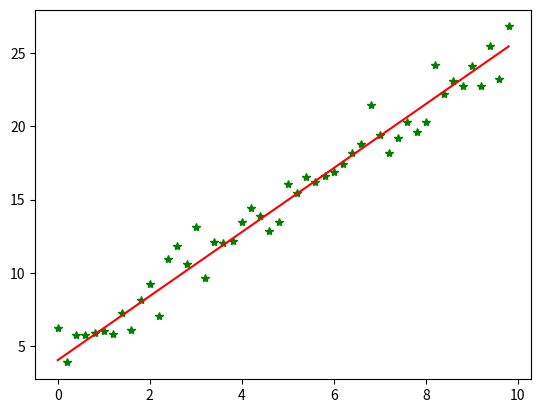

Here is the Python script that generated this plot:
#!/usr/bin/python
# coding=utf-8
import numpy as np
from scipy import stats
import matplotlib.pyplot as plt

# 构造训练数据
x = np.arange(0., 10., 0.2)
m = len(x)  # 训练数据点数目
print(m)

x0 = np.full(m, 1.0)
input_data = np.vstack([x0, x]).T  # 将偏置b作为权向量的第一个分量
target_data = 2 * x + 5 + np.random.randn(m)

# 两种终止条件
loop_max = 10000  # 最大迭代次数(防止死循环)
epsilon = 1e-3

# 初始化权值
np.random.seed(0)
theta = np.random.randn(2)

alpha = 0.001  # 步长(注意取值过大会导致振荡即不收敛,过小收敛速度变慢)
diff = 0.
error = np.zeros(2)
count = 0  # 循环次数
finish = 0  # 终止标志
minibatch_size = 5  # 每次更新的样本数
while count < loop_max:
    count += 1

    # minibatch梯度下降是在权值更新前对所有样例汇总误差，而随机梯度下降的权值是通过考查某个训练样例来更新的
    # 在minibatch梯度下降中，权值更新的每一步对多个样例求和，需要更多的计算

    for i in range(1, m, minibatch_size):
        sum_m = np.zeros(2)
        for k in range(i - 1, i + minibatch_size - 1, 1):
            dif = (np.dot(theta, input_data[k]) - target_data[k]) * input_data[k]
            sum_m = sum_m + dif  # 当alpha取值过大时,sum_m会在迭代过程中会溢出

        theta = theta - alpha * (1.0 / minibatch_size) * sum_m  # 注意步长alpha的取值,过大会导致振荡

    # 判断是否已收敛
    if np.linalg.norm(theta - error) < epsilon:
        finish = 1
        break
    else:
        error = theta
    print
    'loopcount = %d' % count, '\tw:', theta
print
'loop count = %d' % count, '\tw:', theta

# check with scipy linear regression
slope, intercept, r_value, p_value, slope_std_error = stats.linregress(x, target_data)
print
'intercept = %s slope = %s' % (intercept, slope)

plt.plot(x, target_data, 'g*')
plt.plot(x, theta[1] * x + theta[0], 'r')
plt.show()